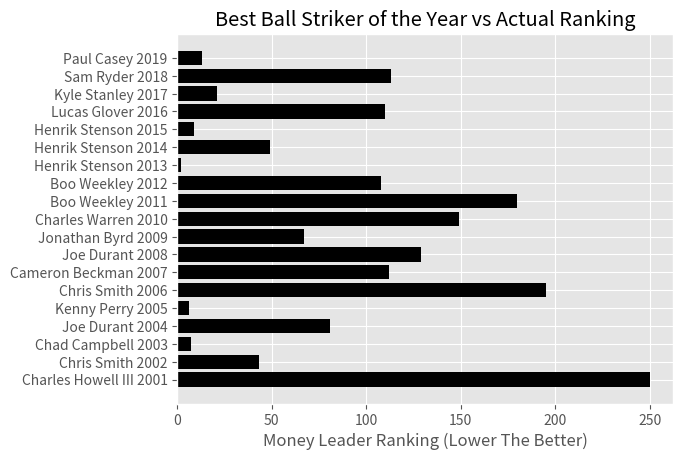

Write the Python code that produced this figure.
import matplotlib.pyplot as plt
from matplotlib import style

#copy and paste the data from main.py here, or you could always put the code from here to the main.py file. I just made it here to make the code simpler
plt.style.use("ggplot")
tot = []
rankings_int = []
rankings = [250, '43', '7', '81', '6', '195', '112', '129', '67', '149', '180', '108', '2', '49', '9', '110', '21', '113', '13']
front = ['Charles Howell III', 'Chris Smith', 'Chad Campbell', 'Joe Durant', 'Kenny Perry', 'Chris Smith', 'Cameron Beckman', 'Joe Durant', 'Jonathan Byrd', 'Charles Warren', 'Boo Weekley', 'Boo Weekley', 'Henrik Stenson', 'Henrik Stenson', 'Henrik Stenson', 'Lucas Glover', 'Kyle Stanley', 'Sam Ryder', 'Paul Casey']
years = ['2001', '2002', '2003', '2004', '2005', '2006', '2007', '2008', '2009', '2010', '2011', '2012', '2013', '2014', '2015', '2016', '2017', '2018', '2019']
tot = []
for i in range(19):
    tot.append(front[i] + " " + years[i])
for i in range(19): #convert str of number to int of number
   rankings_int.append(int(rankings[i]))
plt.barh(tot, rankings_int,color = 'k')
plt.xlabel("Money Leader Ranking (Lower The Better)")
plt.title("Best Ball Striker of the Year vs Actual Ranking")

plt.show()

